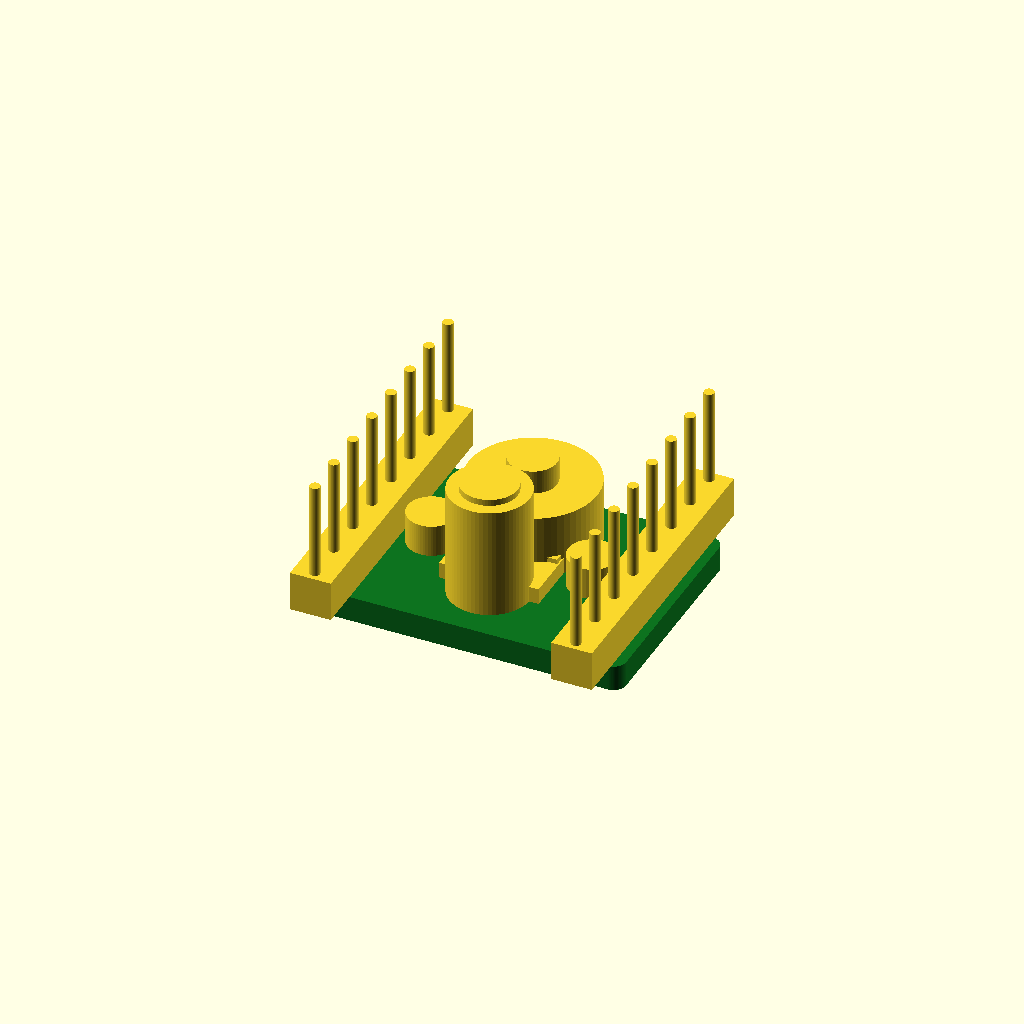
Cell 1: the model at its default parameters.
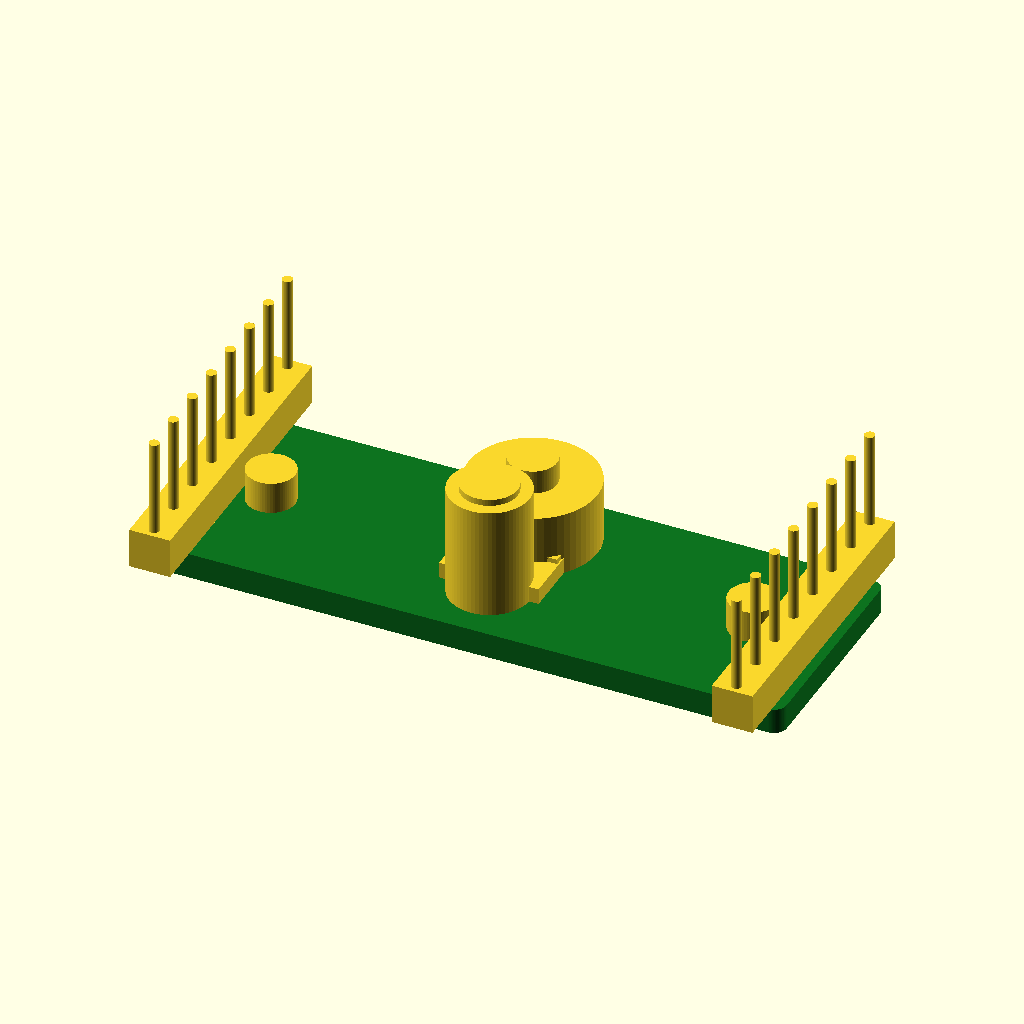
Cell 2: board_x = 40 (everything else at default).
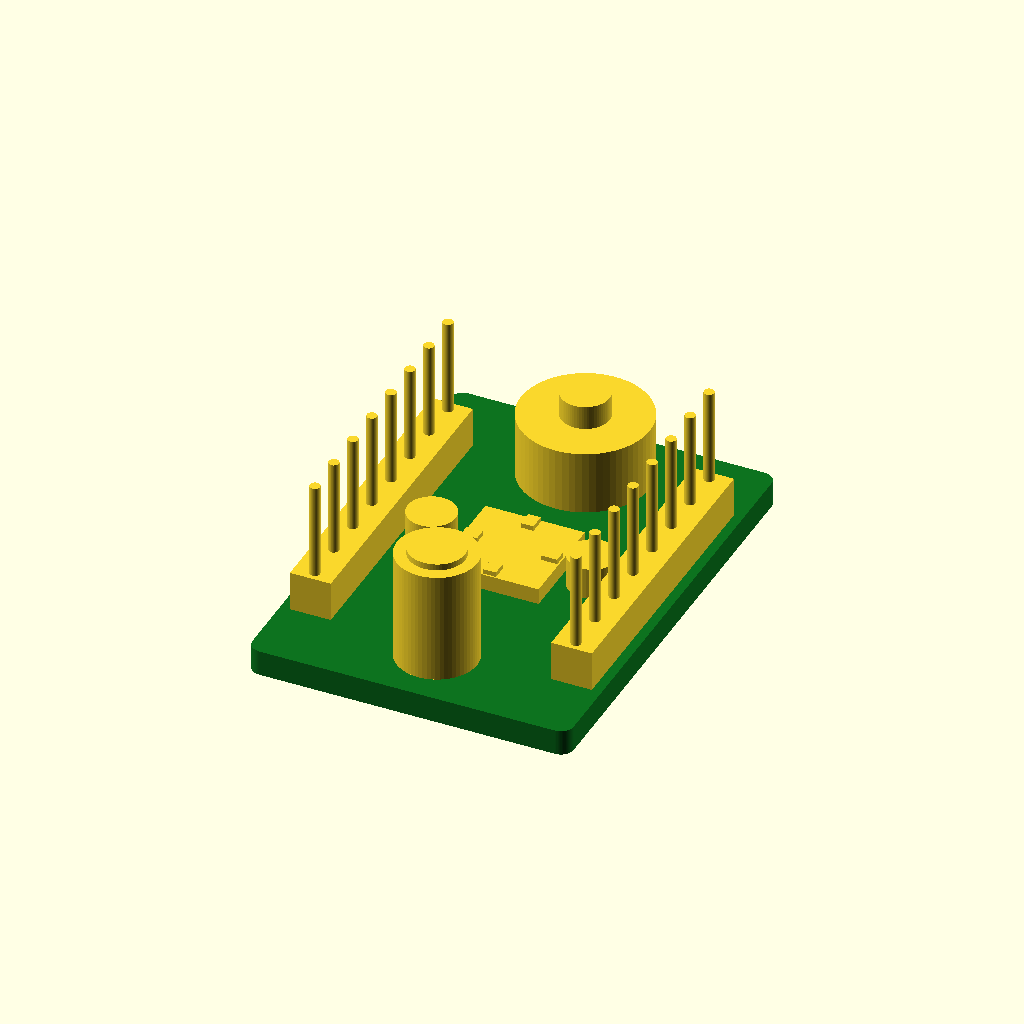
Cell 3 — board_y set to 28, the other parameters unchanged.
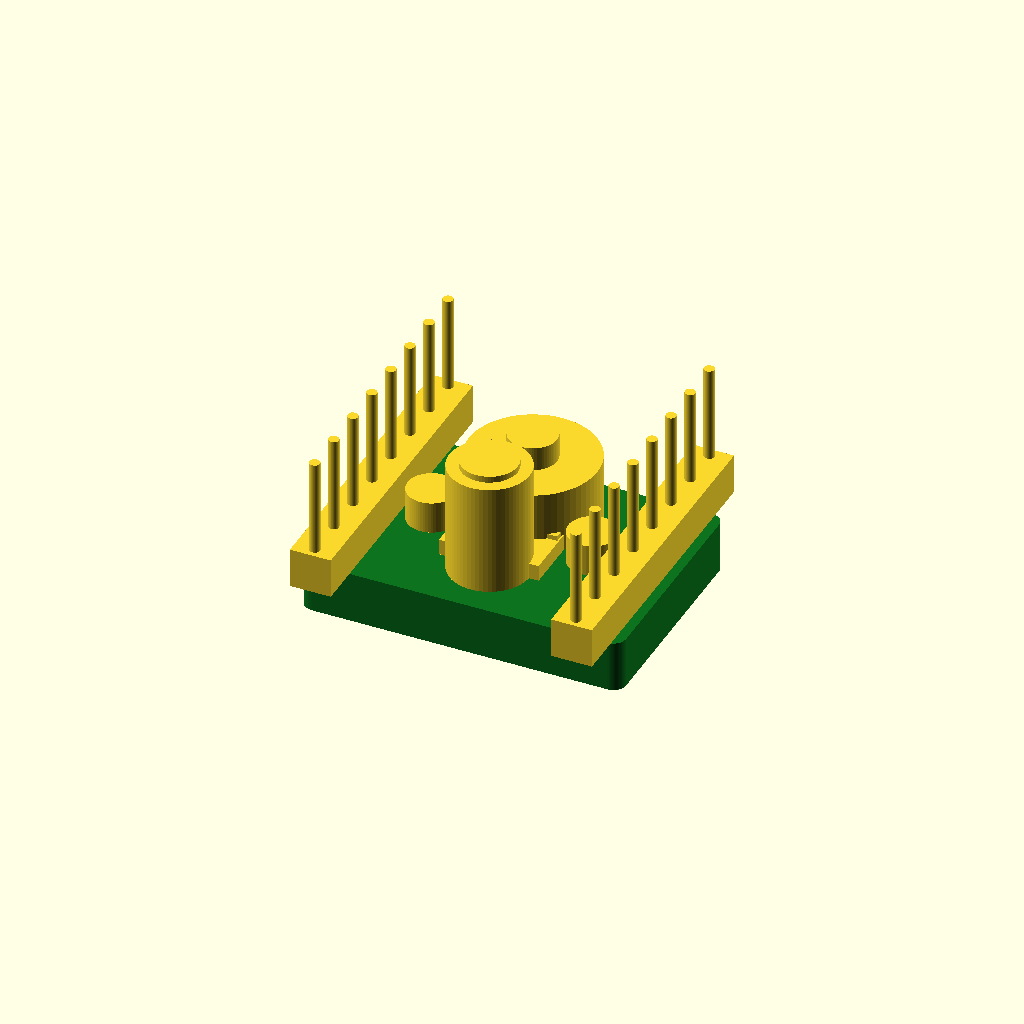
Cell 4 — board_t set to 3.2, the other parameters unchanged.
One fixed orthographic camera (rotation 55°, 0°, 25°; colour scheme Cornfield) for every cell.
Source of the model, results/gpt52/scad/pcb__TMC2130.scad:
$fn=64;

board_x = 20.0;
board_y = 14.0;
board_t = 1.6;

module pcb(x, y, t, r=0.8){
    linear_extrude(height=t)
        offset(r=r)
            offset(delta=-r)
                square([x, y], center=true);
}

module pin_header_1xN(n=8, pitch=2.54, pin_d=0.64, pin_h=6.0, body_h=2.5, body_w=2.54, body_l_extra=0.6){
    body_l = (n-1)*pitch + body_l_extra*2;
    union(){
        translate([0,0,body_h/2])
            cube([body_w, body_l, body_h], center=true);
        for(i=[0:n-1]){
            translate([0, -((n-1)*pitch)/2 + i*pitch, body_h + pin_h/2])
                cylinder(d=pin_d, h=pin_h, center=true);
        }
    }
}

module driver_ic(qx=6.0, qy=6.0, qz=1.0){
    union(){
        translate([0,0,qz/2]) cube([qx,qy,qz], center=true);
        for(a=[0:90:270]){
            rotate([0,0,a]) translate([qx/2-0.6,0,qz+0.15])
                cube([1.0,0.8,0.3], center=true);
        }
    }
}

module trimpot(d=8.0, h=4.0, shaft_d=3.0, shaft_h=1.5){
    union(){
        translate([0,0,h/2]) cylinder(d=d, h=h, center=true);
        translate([0,0,h+shaft_h/2]) cylinder(d=shaft_d, h=shaft_h, center=true);
    }
}

module electrolytic(d=5.0, h=7.0){
    union(){
        translate([0,0,h/2]) cylinder(d=d, h=h, center=true);
        translate([0,0,h+0.4/2]) cylinder(d=d*0.7, h=0.4, center=true);
    }
}

module small_cap(d=3.0, h=2.0){
    translate([0,0,h/2]) cylinder(d=d, h=h, center=true);
}

module board_assembly(){
    union(){
        color([0.05,0.45,0.12]) pcb(board_x, board_y, board_t, r=0.8);

        // Headers along long edges
        header_n = 8;
        pitch = 2.54;
        header_body_w = 2.54;
        header_z = board_t;

        x_off = board_x/2 - header_body_w/2 - 0.6;
        translate([ x_off, 0, header_z]) pin_header_1xN(n=header_n, pitch=pitch);
        translate([-x_off, 0, header_z]) pin_header_1xN(n=header_n, pitch=pitch);

        // Main driver IC
        translate([0, 0, board_t]) driver_ic(qx=6.2, qy=6.2, qz=1.0);

        // Trimpot near one end
        translate([0, board_y/2 - 4.2, board_t]) trimpot(d=8.0, h=4.0, shaft_d=3.0, shaft_h=1.5);

        // Electrolytic capacitor near opposite end
        translate([0, -board_y/2 + 4.0, board_t]) electrolytic(d=5.0, h=7.0);

        // A couple of small caps
        translate([ board_x/2 - 5.0,  0.0, board_t]) small_cap(d=3.0, h=2.0);
        translate([-board_x/2 + 5.0,  0.0, board_t]) small_cap(d=3.0, h=2.0);
    }
}

board_assembly();
Customizer parameters (derived from the source; name, type, default, range or options):
board_x: number, default 20
board_y: number, default 14
board_t: number, default 1.6
